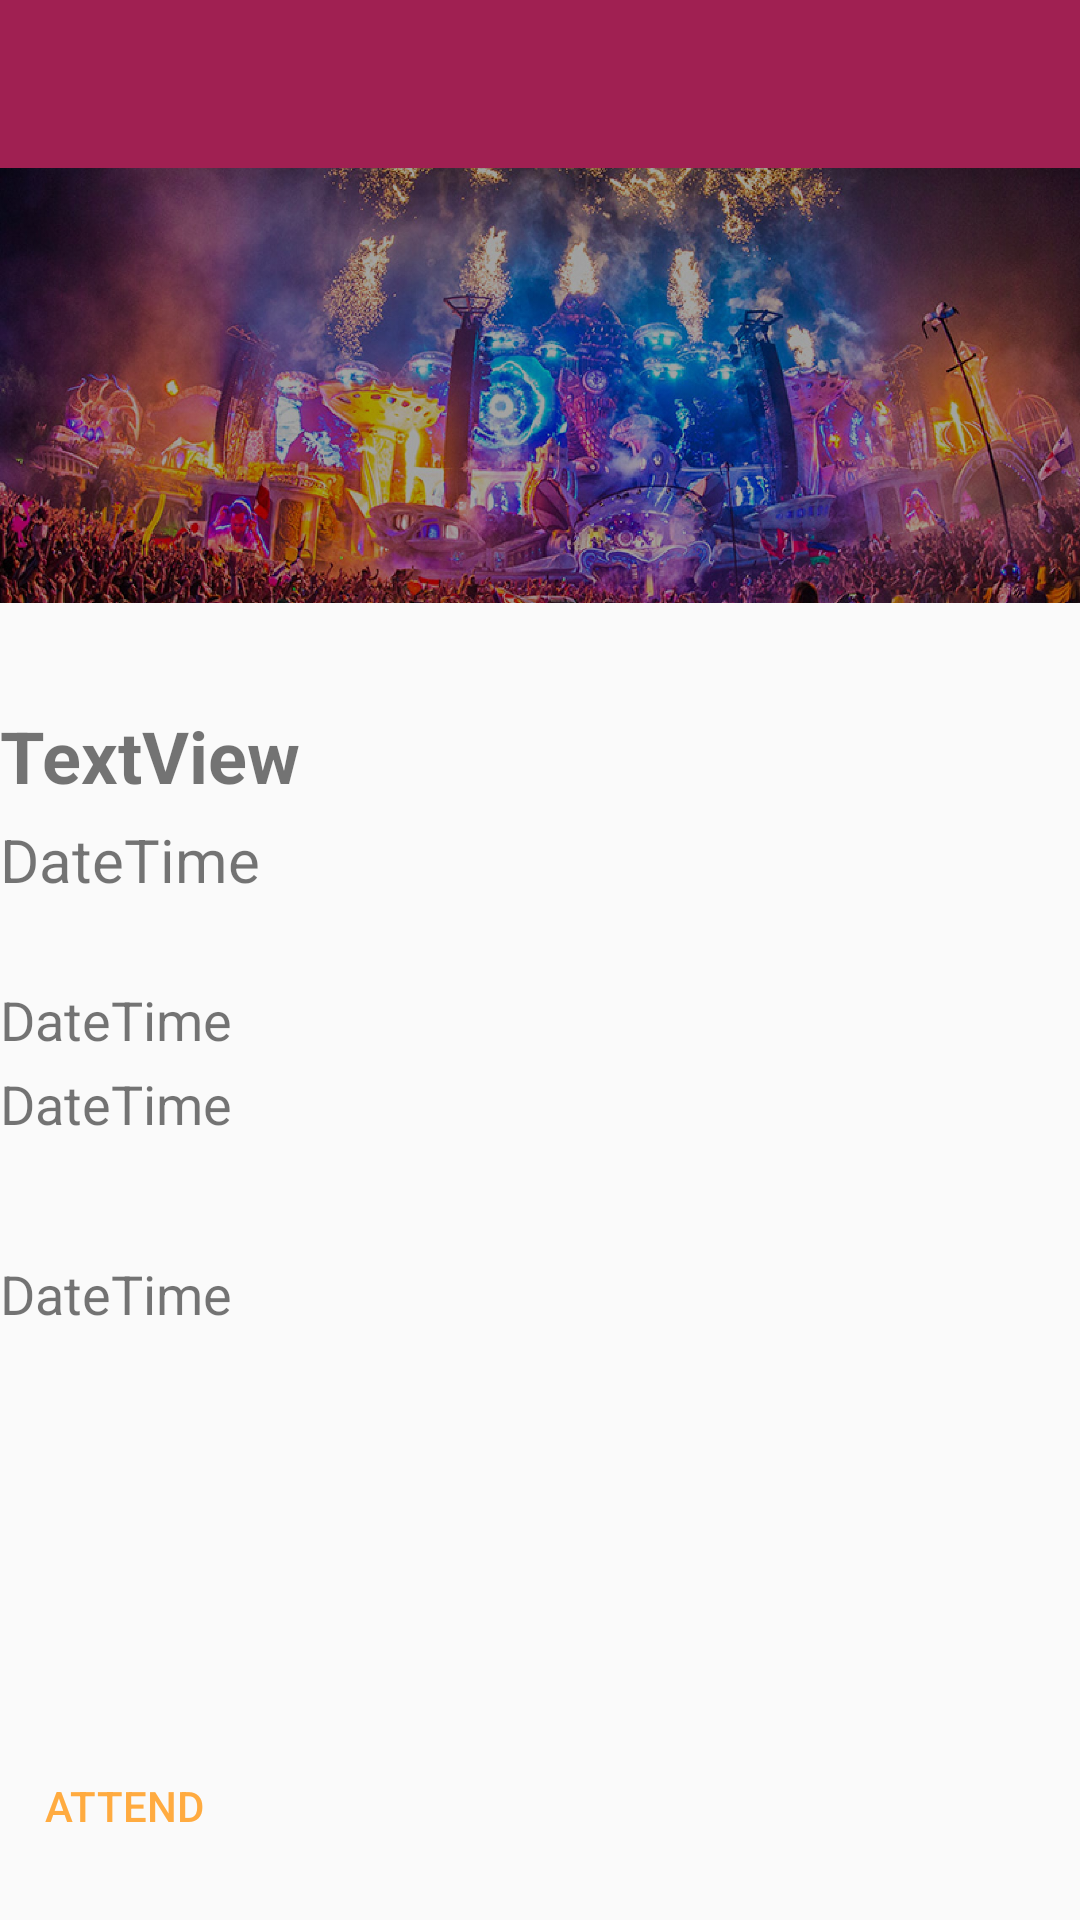

Android layout source for this screen:
<!-- AndroidManifest.xml: application theme AppTheme -->
<!-- res/layout/activity_detail_performance.xml -->
<?xml version="1.0" encoding="utf-8"?>
<androidx.constraintlayout.widget.ConstraintLayout xmlns:android="http://schemas.android.com/apk/res/android"
    xmlns:app="http://schemas.android.com/apk/res-auto"
    xmlns:tools="http://schemas.android.com/tools"
    android:layout_width="match_parent"
    android:layout_height="match_parent"
    tools:context=".DetailPerformanceActivity">


    <RelativeLayout
        android:layout_width="match_parent"
        android:layout_height="678dp"
        app:layout_constraintEnd_toEndOf="parent"
        app:layout_constraintTop_toBottomOf="@+id/toolbar">

        <ImageView
            android:id="@+id/flag"
            android:layout_width="match_parent"
            android:layout_height="145dp"
            android:scaleType="centerCrop"
            android:src="@drawable/tomorrowland"
            android:tint="#5B000000"
            app:layout_constraintEnd_toEndOf="parent"
            app:layout_constraintTop_toBottomOf="@+id/appbar_events"
            app:srcCompat="@drawable/main_concert" />

        <TextView
            android:id="@+id/tv_title"
            android:layout_width="175dp"
            android:layout_height="wrap_content"
            android:layout_alignParentEnd="true"
            android:layout_alignParentBottom="true"
            android:layout_marginEnd="187dp"
            android:layout_marginBottom="466dp"
            android:text="TextView"
            android:textSize="24sp"
            android:textStyle="bold"
            tools:text="TITLE" />

        <TextView
            android:id="@+id/tv_datetime"
            android:layout_width="175dp"
            android:layout_height="wrap_content"
            android:layout_alignParentEnd="true"
            android:layout_alignParentBottom="true"
            android:layout_marginEnd="187dp"
            android:layout_marginBottom="382dp"
            android:text="DateTime"
            android:textSize="18sp"
            tools:text="DateTime" />

        <TextView
            android:id="@+id/tv_venue"
            android:layout_width="175dp"
            android:layout_height="wrap_content"
            android:layout_alignParentEnd="true"
            android:layout_alignParentBottom="true"
            android:layout_marginEnd="187dp"
            android:layout_marginBottom="354dp"
            android:text="DateTime"
            android:textSize="18sp"
            tools:text="Venue" />

        <TextView
            android:id="@+id/tv_artist"
            android:layout_width="175dp"
            android:layout_height="wrap_content"
            android:layout_alignParentEnd="true"
            android:layout_alignParentBottom="true"
            android:layout_marginEnd="187dp"
            android:layout_marginBottom="434dp"
            android:text="DateTime"
            android:textSize="20sp"
            tools:text="Artist" />

        <TextView
            android:id="@+id/tv_description"
            android:layout_width="314dp"
            android:layout_height="127dp"
            android:layout_alignParentEnd="true"
            android:layout_alignParentBottom="true"
            android:layout_marginEnd="49dp"
            android:layout_marginBottom="188dp"
            android:text="DateTime"
            android:textAlignment="viewStart"
            android:textSize="18sp"
            tools:text="LongDescription" />

        <Button
            android:id="@+id/bt_attend"
            android:theme="@style/events_button"
            android:layout_width="wrap_content"
            android:layout_height="wrap_content"
            android:layout_alignParentEnd="true"
            android:layout_alignParentBottom="true"
            android:layout_marginEnd="277dp"
            android:layout_marginBottom="108dp"
            android:text="Attend" />
    </RelativeLayout>

    <androidx.appcompat.widget.Toolbar
            android:id="@+id/toolbar"
            android:layout_width="match_parent"
            android:layout_height="?attr/actionBarSize"
            android:background="#A02052"
            app:popupTheme="@style/AppTheme.PopupOverlay"></androidx.appcompat.widget.Toolbar>

</androidx.constraintlayout.widget.ConstraintLayout>
<!-- resources referenced by this layout -->
<resources>
  <!-- drawable main_concert: jpg bitmap (drawable, 622638 bytes) -->
  <!-- drawable tomorrowland: jpg bitmap (drawable, 675930 bytes) -->
  <style name="AppTheme.PopupOverlay" parent="ThemeOverlay.AppCompat.Light" />
  <style name="events_button" parent="Theme.AppCompat.Light">
          <item name="android:buttonStyle">
              @style/Widget.AppCompat.Button.Borderless.Colored
          </item>
          <item name="colorAccent">#FFAB40</item>
      </style>
  <style name="AppTheme" parent="Theme.AppCompat.Light.NoActionBar">
          
          <item name="colorPrimary">@color/colorPrimary</item>
          <item name="colorPrimaryDark">@color/colorPrimaryDark</item>
          <item name="colorAccent">@color/colorAccent</item>
      </style>
  <!-- not gathered from this repository: default colours our renderer supplied (Android Studio template values) -->
  <color name="colorPrimary">#FF6200EE</color>
  <color name="colorPrimaryDark">#FF3700B3</color>
  <color name="colorAccent">#FF03DAC5</color>
</resources>
